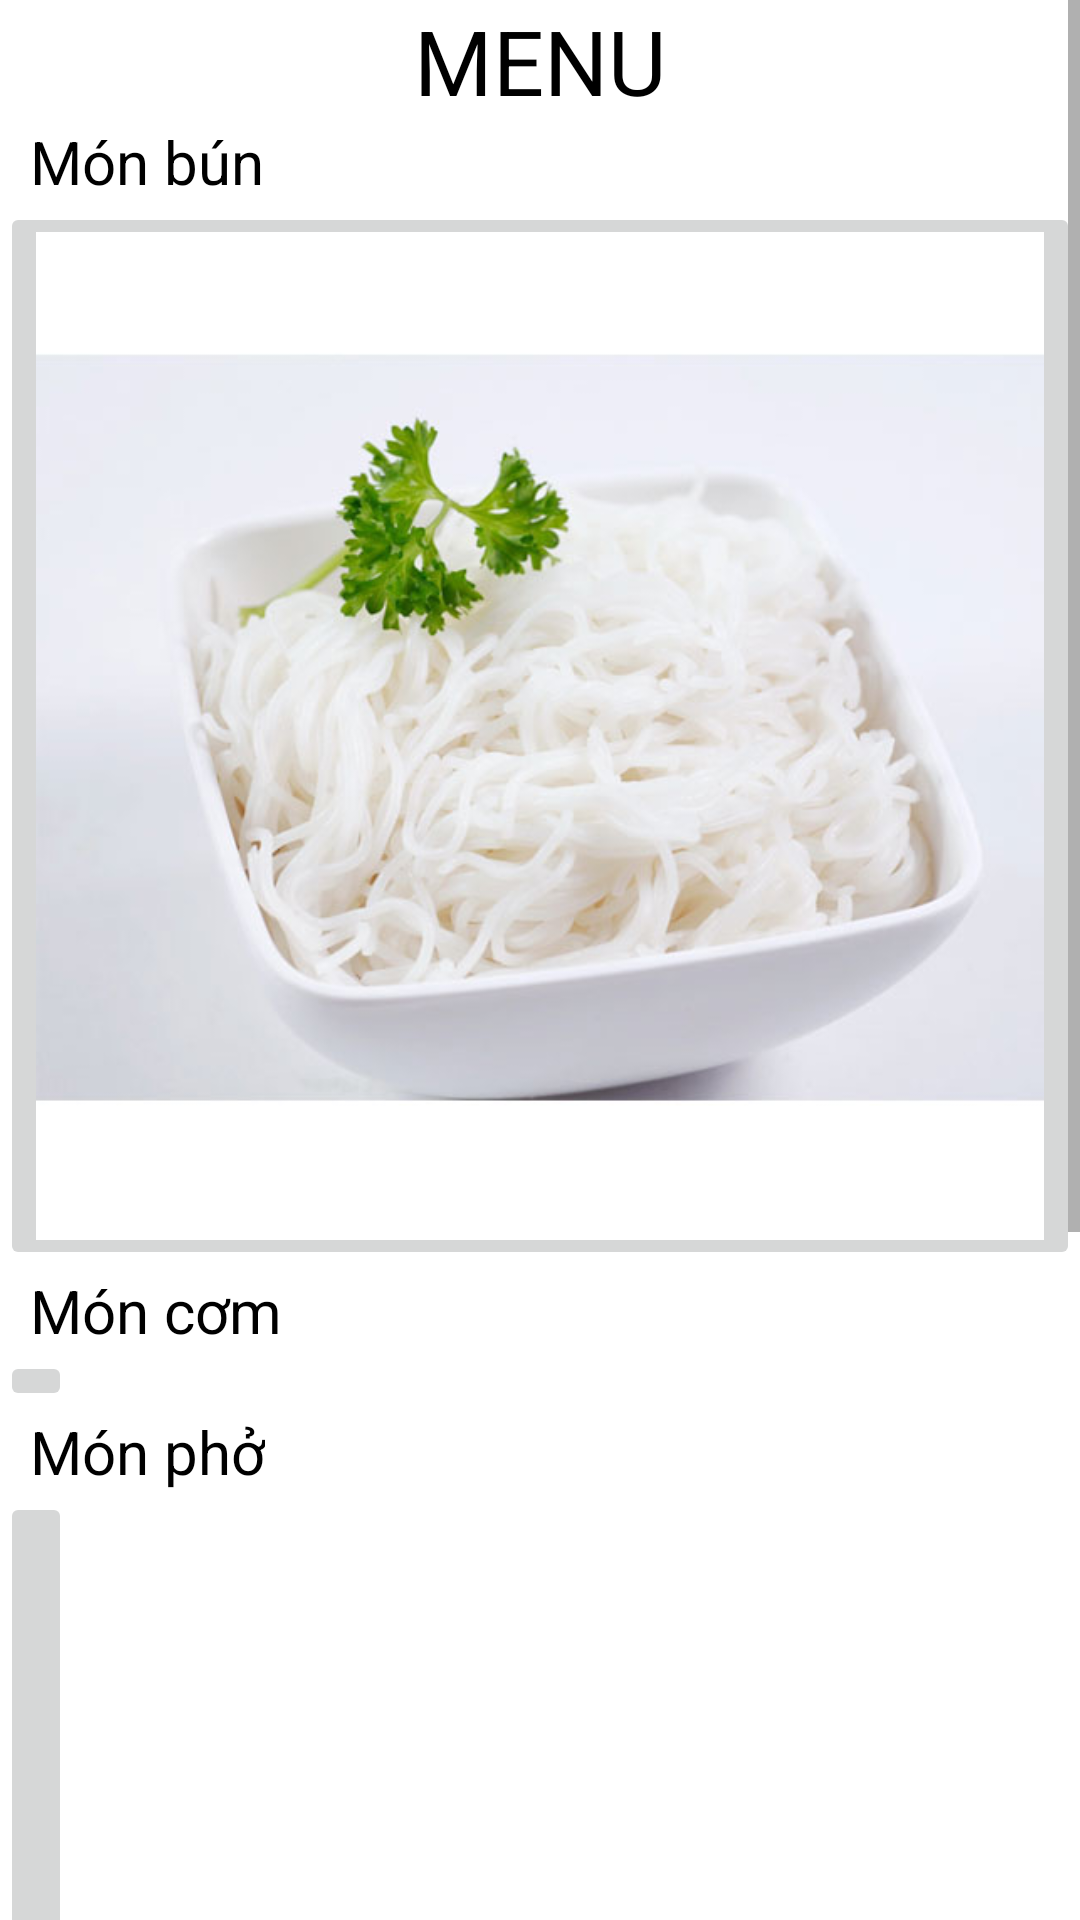

Write the Android layout XML for this screen, with the resource values it uses.
<!-- AndroidManifest.xml: application theme Theme.Demomonhoc -->
<!-- res/layout/activity_m_e_n_u.xml -->
<?xml version="1.0" encoding="utf-8"?>
<ScrollView xmlns:android="http://schemas.android.com/apk/res/android"
    xmlns:app="http://schemas.android.com/apk/res-auto"
    xmlns:tools="http://schemas.android.com/tools"
    android:layout_width="match_parent"
    android:layout_height="match_parent"
    tools:context=".MENU"
    android:background="@color/white"
    android:layout_margin="10dp">

    <LinearLayout
        android:layout_width="match_parent"
        android:layout_height="wrap_content"
        android:orientation="vertical">

        <TextView
            android:id="@+id/menu1"
            android:layout_width="wrap_content"
            android:layout_height="wrap_content"
            android:text="MENU"
            android:textSize="30dp"
            android:textColor="@color/black"
            android:layout_gravity="center"></TextView>
        <TextView
            android:id="@+id/monbun"
            android:layout_width="wrap_content"
            android:layout_height="wrap_content"
            android:text="Món bún"
            android:textSize="20dp"
            android:textColor="@color/black"
            android:layout_marginLeft="10dp"></TextView>

        <ImageButton
            android:id="@+id/image1"
            android:layout_width="wrap_content"
            android:layout_height="wrap_content"
            android:layout_centerHorizontal="true"
            android:scaleType="fitCenter"
            android:adjustViewBounds="true"
            android:src="@drawable/bun"></ImageButton>

        <TextView
            android:id="@+id/moncom"
            android:layout_width="wrap_content"
            android:layout_height="wrap_content"
            android:text="Món cơm"
            android:textSize="20dp"
            android:textColor="@color/black"
            android:layout_marginLeft="10dp"
            ></TextView>

        <ImageButton
            android:id="@+id/image2"
            android:layout_width="wrap_content"
            android:layout_height="wrap_content"
            android:src="@drawable/com"
            android:scaleType="fitCenter"
            android:adjustViewBounds="true"></ImageButton>

        <TextView
            android:id="@+id/monpho"
            android:layout_width="wrap_content"
            android:layout_height="wrap_content"
            android:text="Món phở"
            android:textSize="20dp"
            android:textColor="@color/black"
            android:layout_marginLeft="10dp"></TextView>

        <ImageButton
            android:id="@+id/image3"
            android:layout_width="wrap_content"
            android:layout_height="500dp"
            android:src="@drawable/pho"
            android:scaleType="fitCenter"
            android:adjustViewBounds="true"></ImageButton>
    </LinearLayout>
</ScrollView>
<!-- resources referenced by this layout -->
<resources>
  <!-- drawable bun: jpg bitmap (drawable-v24, 30569 bytes) -->
  <style name="Theme.Demomonhoc" parent="Theme.MaterialComponents.DayNight.DarkActionBar">
          
          <item name="colorPrimary">@color/purple_500</item>
          <item name="colorPrimaryVariant">@color/purple_700</item>
          <item name="colorOnPrimary">@color/white</item>
          
          <item name="colorSecondary">@color/teal_200</item>
          <item name="colorSecondaryVariant">@color/teal_700</item>
          <item name="colorOnSecondary">@color/black</item>
          
          <item name="android:statusBarColor" tools:targetApi="l">?attr/colorPrimaryVariant</item>
          
      </style>
  <!-- not gathered from this repository: default colours our renderer supplied (Android Studio template values) -->
  <color name="purple_500">#FF6200EE</color>
  <color name="purple_700">#FF3700B3</color>
  <color name="teal_200">#FF03DAC5</color>
  <color name="teal_700">#FF018786</color>
  <color name="black">#FF000000</color>
  <color name="white">#FFFFFFFF</color>
</resources>
